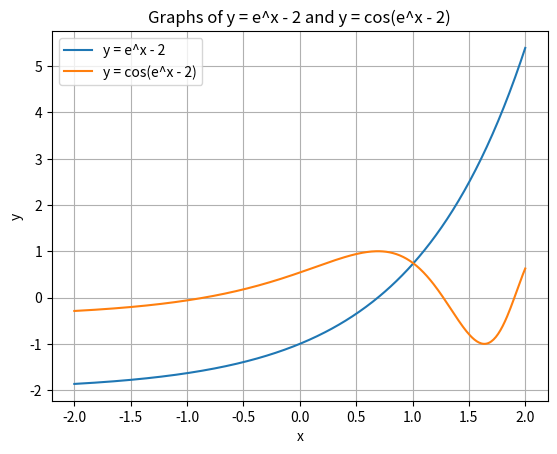

Here is the Python script that generated this plot:
import numpy as np
import matplotlib.pyplot as plt

# Define the range of x values
x = np.linspace(-2, 2, 400)

# Define the functions
y1 = np.exp(x) - 2
y2 = np.cos(np.exp(x) - 2)

# Plotting the graphs
plt.plot(x, y1, label='y = e^x - 2')
plt.plot(x, y2, label='y = cos(e^x - 2)')

# Adding labels and title
plt.xlabel('x')
plt.ylabel('y')
plt.title('Graphs of y = e^x - 2 and y = cos(e^x - 2)')
plt.legend()

# Display the plot
plt.grid(True)
plt.show()
